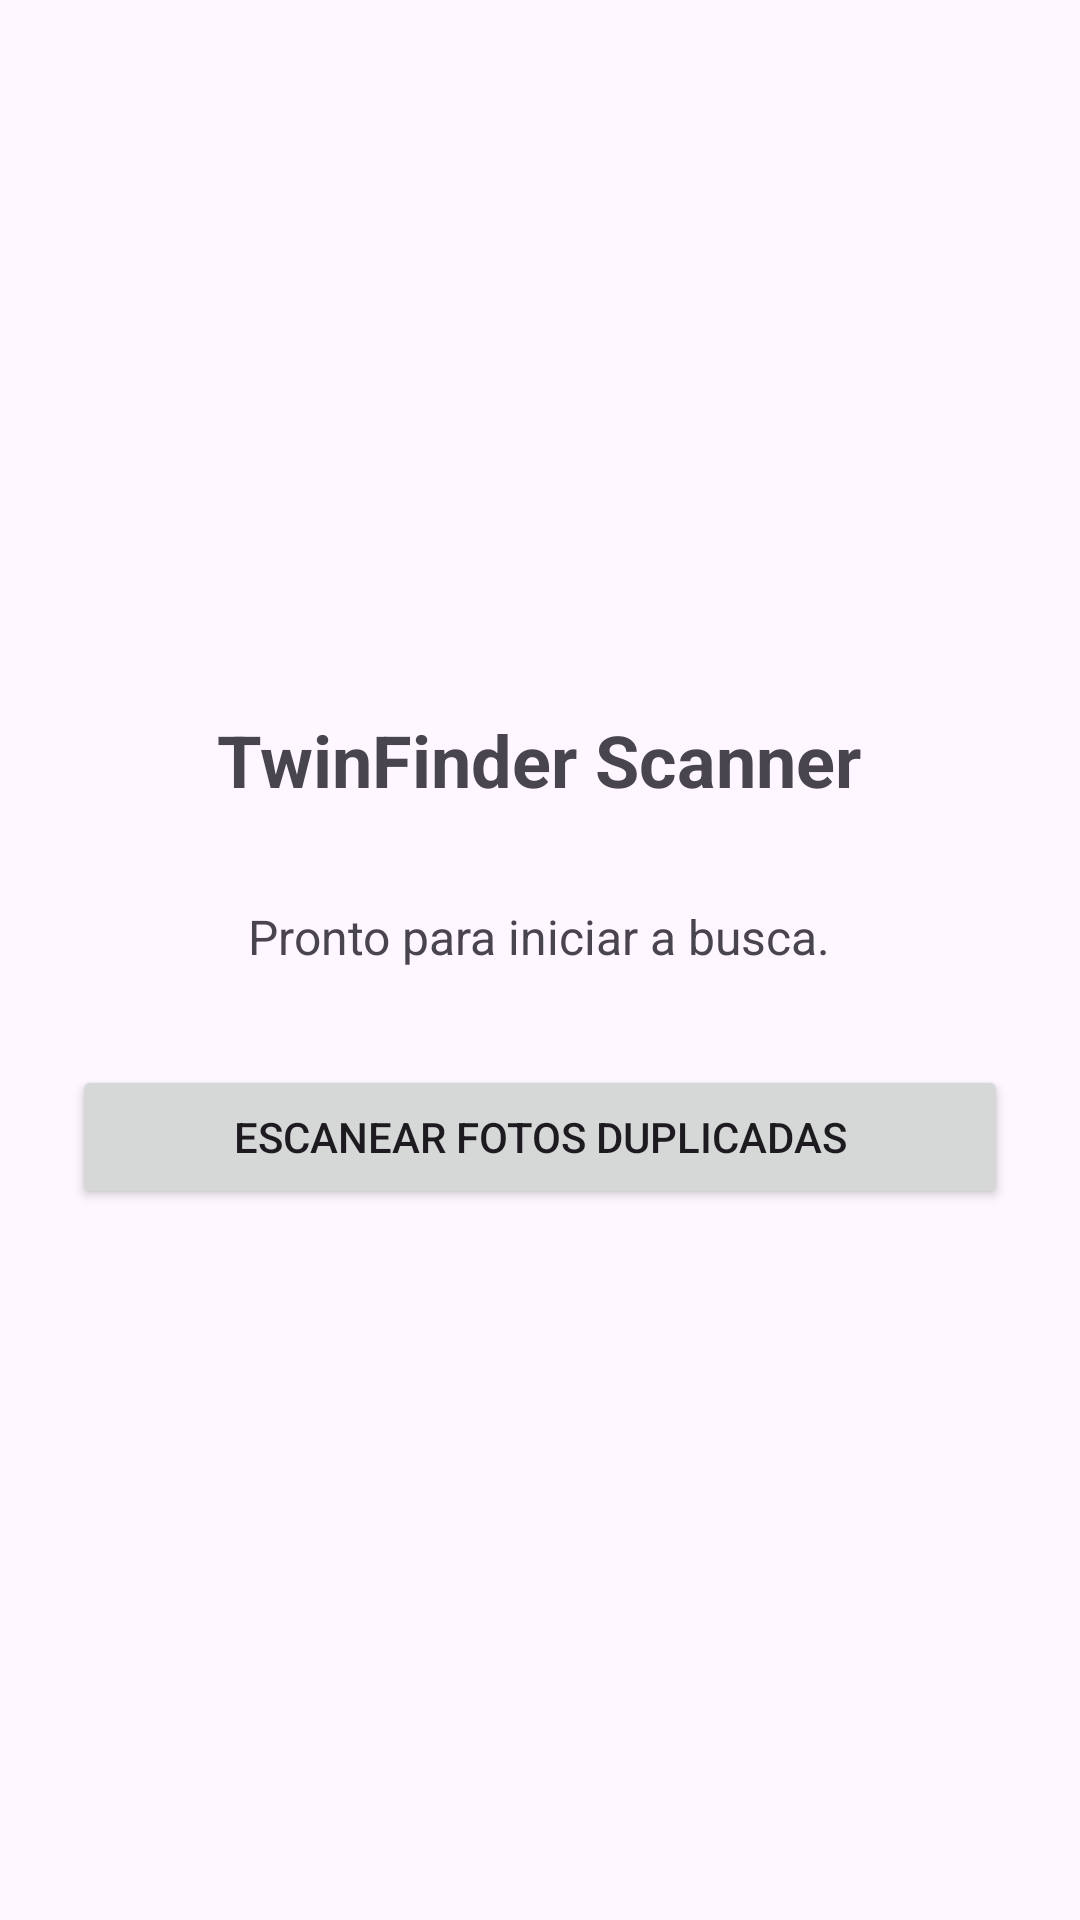

The Android layout XML behind this screen, and the referenced resources:
<!-- AndroidManifest.xml: application theme Theme.TwinFinder -->
<!-- res/layout/activity_main.xml -->
<?xml version="1.0" encoding="utf-8"?>
<LinearLayout xmlns:android="http://schemas.android.com/apk/res/android"
    android:layout_width="match_parent"
    android:layout_height="match_parent"
    android:orientation="vertical"
    android:padding="24dp"
    android:gravity="center">

    <TextView
        android:id="@+id/titleText"
        android:layout_width="wrap_content"
        android:layout_height="wrap_content"
        android:text="TwinFinder Scanner"
        android:textSize="24sp"
        android:textStyle="bold"
        android:layout_marginBottom="32dp" />

    <TextView
        android:id="@+id/statusText"
        android:layout_width="wrap_content"
        android:layout_height="wrap_content"
        android:text="Pronto para iniciar a busca."
        android:textSize="16sp"
        android:textAlignment="center"
        android:layout_marginBottom="32dp" />

    <Button
        android:id="@+id/scanButton"
        android:layout_width="match_parent"
        android:layout_height="wrap_content"
        android:text="Escanear Fotos Duplicadas" />

</LinearLayout>
<!-- resources referenced by this layout -->
<resources>
  <style name="Theme.TwinFinder" parent="Base.Theme.TwinFinder" />
  <style name="Base.Theme.TwinFinder" parent="Theme.Material3.DayNight.NoActionBar">
          <item name="colorPrimary">@color/brand</item>
          <item name="colorSecondary">@color/brand</item>
          <item name="android:statusBarColor">?attr/colorSurface</item>
          <item name="android:windowLightStatusBar">true</item>
      </style>
  <color name="brand">#2F5BD3</color>
</resources>
